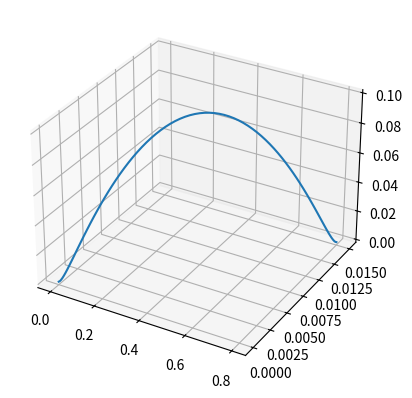

Source code (Python):
# imports
import matplotlib.pyplot as plt
import numpy as np
from math import factorial

# create a class for Bezier curve stuff
class Bezier3D():

    def __init__(self, xstart, xend, ground, step_height, ystart, yend):
        
        self.xstart = xstart
        self.xend = xend
        self.ground = ground
        self.step_height = step_height
        self.ystart = ystart
        self.yend = yend

        x_inc = (xstart + xend)/15
        x_mid = (xstart + xend)/2

        y_inc = (ystart + yend)/15
        y_mid = (ystart + yend)/2


        # create the control points
        self.ctrl_pts = [np.array([xstart, ystart, ground]), np.array([x_inc, y_inc, ground]), np.array([x_mid, y_mid, step_height]),
                         np.array([xend-x_inc, yend-y_inc, ground]), np.array([xend, yend, ground])]
        
        self.ctrl_num = len(self.ctrl_pts)

    def get_coeffs(self, n, idx):
        coeff = factorial(n)/(factorial(idx) * factorial(n-idx))
        return coeff
    
    def get_zmax_curve(self):

        ans = 0
        n = self.ctrl_num - 1
        
        for idx in range(n+1):
            term = self.get_coeffs(n, idx) * (1 - 0.5)**(n-idx) * (0.5 ** idx) * self.ctrl_pts[idx][-1]
            ans += term

        return ans
    
    def correct_heights(self, sum):
        
        self.mid = self.get_zmax_curve()

        # sum = self.ground - ((sum - self.ground)/(self.mid - self.ground)) * (self.ground - self.step_height)

        sum[2] = (sum[2] - self.ground)/(self.mid - self.ground) * self.step_height

        return sum
        
    def create_bezier(self, curr):
        
        sum = 0
        n = self.ctrl_num - 1
        
        for idx in range(n+1):
            term = self.get_coeffs(n, idx) * (1 - curr)**(n-idx) * (curr ** idx) * self.ctrl_pts[idx]
            sum += term

        if (self.ground != self.step_height):
            sum = self.correct_heights(sum)
        
        return sum
    
def main():
    
    # create the Bezier function object
    bez = Bezier3D(0.0, 0.8, -0.3, 0.1, 0.0, 0.015)

    # find the terms of the bezier function
    x_list = np.arange(0, 0.8+0.01, 0.01)
    vals = []

    for x_val in x_list:

        x_curr = (x_val - 0.0)/(0.8 - 0.0) # normalize the x_curr val to be between 0 and 1

        val = bez.create_bezier(x_curr)
        print(f'val is {val}')
        vals.append(val)

    # plotting

    ax = plt.axes(projection='3d')

    x_vals = [val[0] for val in bez.ctrl_pts]
    y_vals = [val[1] for val in bez.ctrl_pts]
    z_vals = [val[2] for val in bez.ctrl_pts]

    x_vals_bez = [val[0] for val in vals]
    y_vals_bez = [val[1] for val in vals]
    z_vals_bez = [val[2] for val in vals]

    # plot the control points
    # ax.scatter3D(x_vals, y_vals, z_vals)

    # plot the bezier function points
    ax.plot3D(x_vals_bez, y_vals_bez, z_vals_bez)

    # plot the connections between the control points
    # for i in range(len(bez.ctrl_pts)-1):
    #     x_vals = [bez.ctrl_pts[i][0], bez.ctrl_pts[i+1][0]]
    #     y_vals = [bez.ctrl_pts[i][1], bez.ctrl_pts[i+1][1]]
    #     z_vals = [bez.ctrl_pts[i][2], bez.ctrl_pts[i+1][2]]
    #     ax.plot3D(x_vals, y_vals, z_vals, 'g-')

    plt.show()

if __name__=="__main__":
    main()
